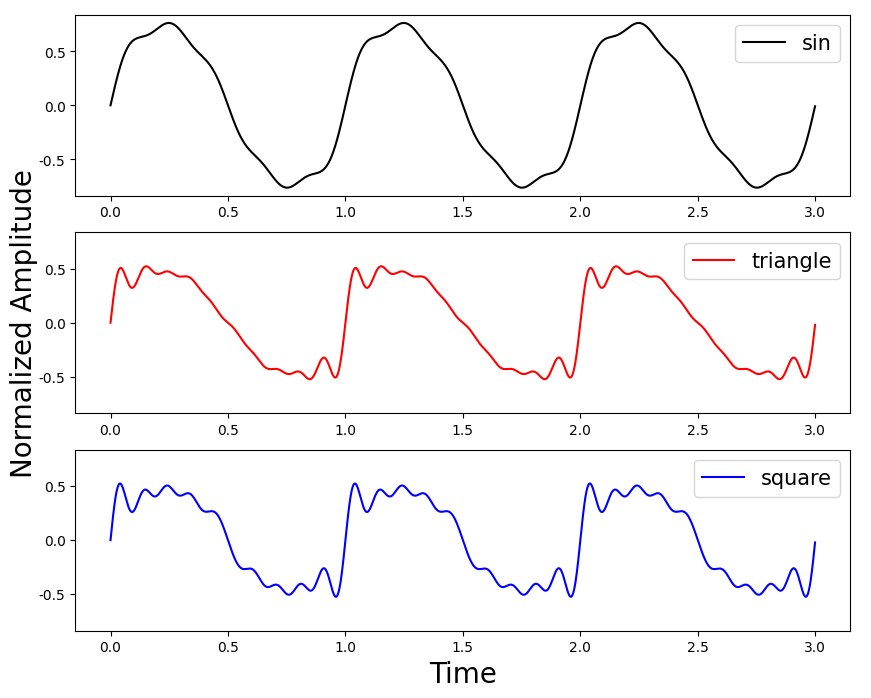

Python code for this plot:
import numpy as np                              # basic
import matplotlib.pyplot as plt                 # plot

plt.rcParams['font.family'] = 'Times New Roman'

def sin_func(frequency, amplitude):
    time = np.arange(0, 3, 0.001)
    x = amplitude * np.sin(2*np.pi*frequency*time)
    return time, x

def inverse_FT(function_type) :
    freq_arr = function_type[0]
    amp_arr = function_type[1]
    time = np.arange(0, 3, 0.001)
    x = 0
    for i in range(0, len(amp_arr)) :
        x = x + (amp_arr[i]/sum(amp_arr)) * np.sin(2*np.pi*freq_arr[i]*time)
    return time, x    


sin = (np.array([1.00, 2.00, 3.00, 4.00, 5.00]), np.array([368.40, 34.10, 31.70, 15.10, 25.40]))
triangle = (np.array([1.00, 2.00, 3.00, 4.00, 5.00, 6.00, 7.00, 8.00, 9.00, 10.00]), np.array([367.8, 59.5, 52.0, 42.1, 25.1, 36.8, 37.8, 36.2, 31.6, 19.9]))
square = (np.array([1.00, 2.00, 3.00, 4.00, 5.00, 6.00, 7.00, 8.00, 9.00, 10.00]), np.array([367.50, 30.90, 57.90, 29.40, 53.57, 28.90, 50.48, 28.3, 48.2, 27.6]))

plot_type = (sin, triangle, square)
color = ['black', 'r', 'b']
label_plot_type = ["sin", "triangle", "square"]

fig, axs = plt.subplots(3, figsize=(10, 8), sharey=True)
fig.add_subplot(111, frameon=False)
plt.tick_params(labelcolor='none', top=False, bottom=False, left=False, right=False)
plt.grid(False)
for i in range(3) :
    axs[i].plot(inverse_FT(plot_type[i])[0], inverse_FT(plot_type[i])[1], c=color[i], label=label_plot_type[i])
    axs[i].legend(fontsize=15)

plt.xlabel("Time", size=20)
plt.ylabel("Normalized Amplitude", size=20)

plt.show()
